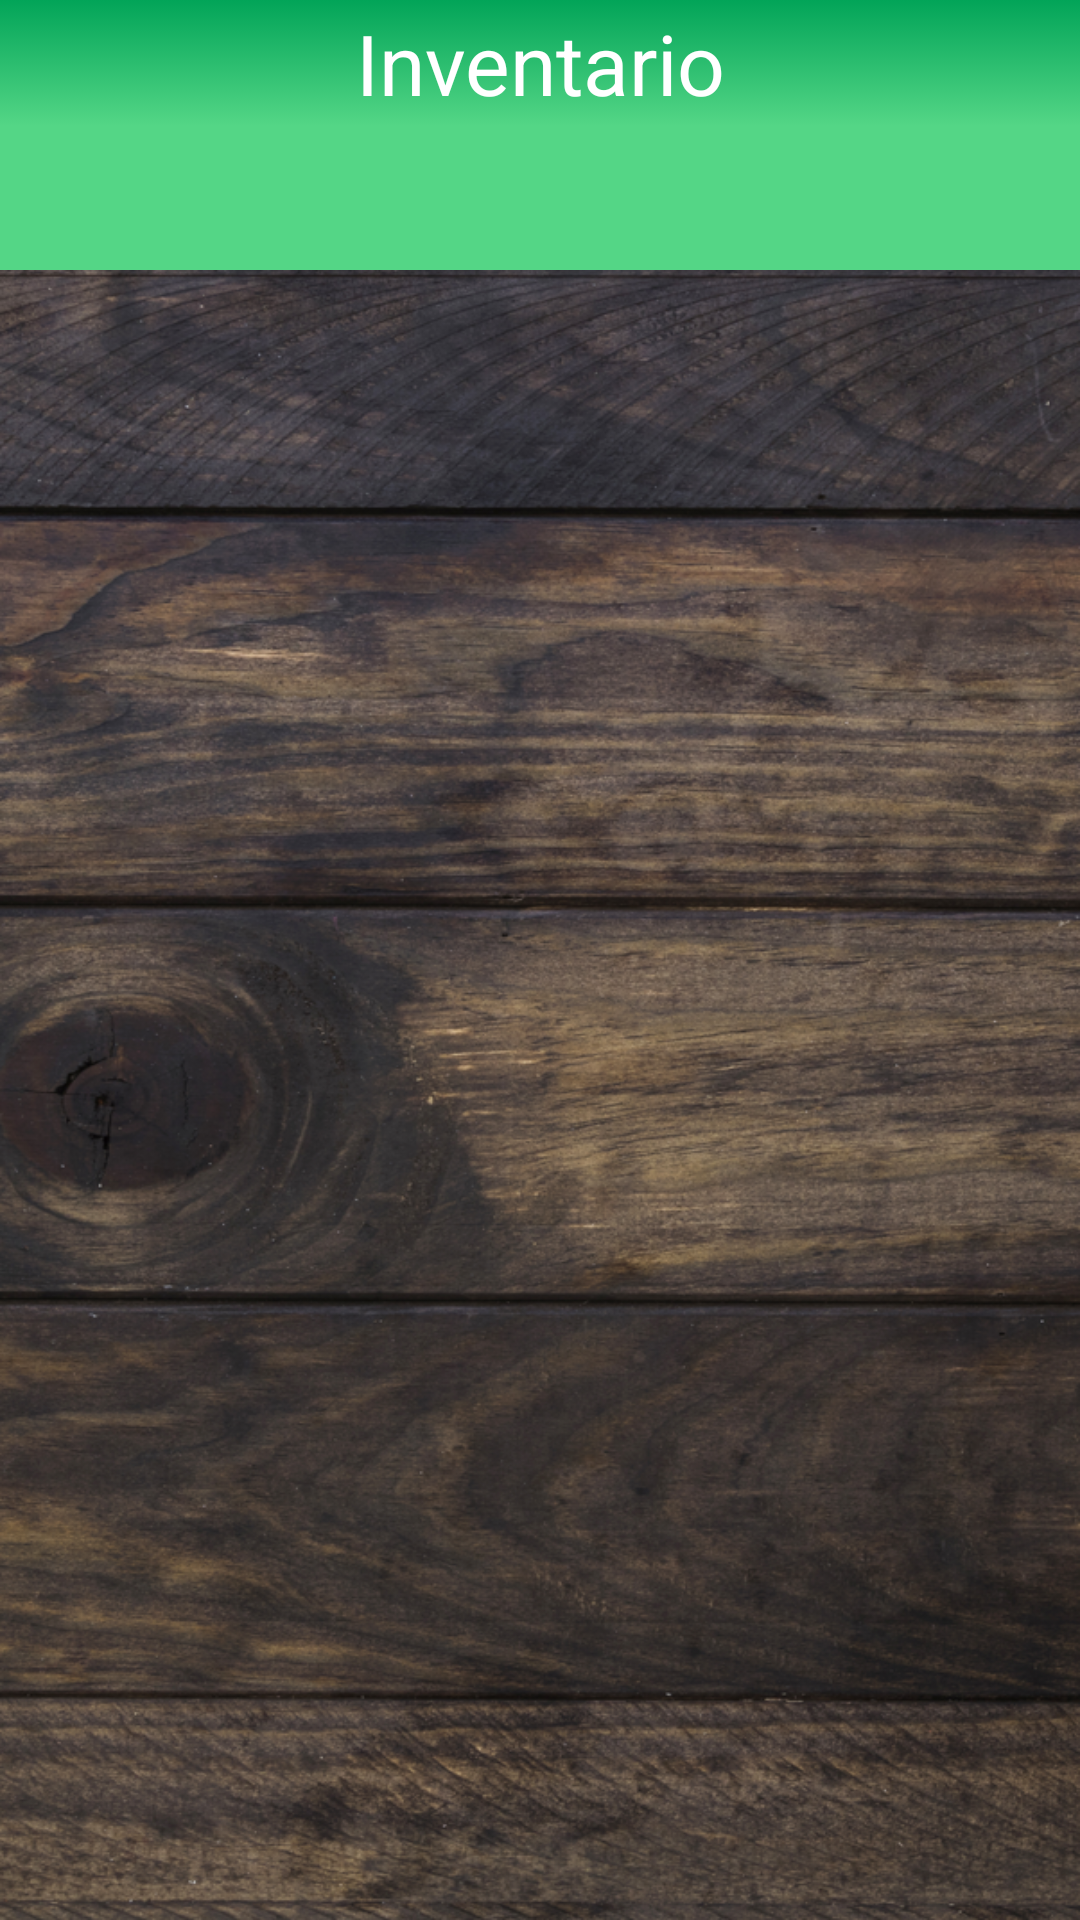

Write the Android layout XML for this screen, with the resource values it uses.
<!-- AndroidManifest.xml: application theme AppTheme -->
<!-- res/layout/activity_listado_productos.xml -->
<?xml version="1.0" encoding="utf-8"?>

<android.support.design.widget.CoordinatorLayout xmlns:android="http://schemas.android.com/apk/res/android"
    xmlns:app="http://schemas.android.com/apk/res-auto"
    xmlns:tools="http://schemas.android.com/tools"
    android:layout_width="match_parent"
    android:layout_height="match_parent"
    tools:context=".ListadoProductos">

    <android.support.design.widget.AppBarLayout
        android:layout_width="match_parent"
        android:layout_height="wrap_content"
        android:theme="@style/AppTheme.AppBarOverlay"
        android:background="@drawable/gradiant_toolbar"
        android:gravity="center">

        <TextView
            android:id="@+id/title"
            android:layout_width="match_parent"
            android:layout_height="42dp"
            android:gravity="center"
            android:minHeight="?actionBarSize"
            android:paddingStart="@dimen/appbar_padding"
            android:paddingEnd="16dp"
            android:text="@string/texto3"
            android:textSize="28sp"
            android:background="@drawable/gradiant_toolbar"
            android:textAppearance="@style/TextAppearance.AppCompat.Medium"
            app:fontFamily="@font/autour_one"
            android:textColor="@color/colorBlanco" />

        <android.support.design.widget.TabLayout
            android:id="@+id/tabs"
            android:layout_width="match_parent"
            android:layout_height="wrap_content"
            app:tabGravity="fill"
            android:background="@color/colorPrimaryLight"
            app:tabTextColor="@color/colorNegro"
            app:tabTextAppearance="@style/tab_text"
            app:fontFamily="@font/autour_one" />
    </android.support.design.widget.AppBarLayout>

    <android.support.v4.view.ViewPager
        android:id="@+id/view_pager"
        android:layout_width="match_parent"
        android:layout_height="match_parent"
        app:layout_behavior="@string/appbar_scrolling_view_behavior"
        android:background="@drawable/backgroundlist"/>
</android.support.design.widget.CoordinatorLayout>
<!-- resources referenced by this layout -->
<resources>
  <color name="colorBlanco">#ffffff</color>
  <color name="colorNegro">#000000</color>
  <color name="colorPrimaryLight">#54d686</color>
  <dimen name="appbar_padding">16dp</dimen>
  <!-- drawable backgroundlist: png bitmap (drawable, 954485 bytes) -->
  <!-- drawable gradiant_toolbar (drawable) -->
  <?xml version="1.0" encoding="utf-8"?>
  
  <selector xmlns:android="http://schemas.android.com/apk/res/android">
      <item>
          <shape>
              <gradient
                  android:angle="270"
                  android:startColor="@color/colorPrimary"
                  android:endColor="@color/colorPrimaryLight"
                  android:type="linear"
                  />
          </shape>
      </item>
  </selector>
  <string name="texto3">Inventario</string>
  <style name="AppTheme.AppBarOverlay" parent="ThemeOverlay.AppCompat.Dark.ActionBar" />
  <style name="tab_text" parent="@android:style/TextAppearance.Widget.TabWidget">
          <item name="android:fontFamily">@font/autour_one</item>
      </style>
  <style name="AppTheme" parent="Theme.AppCompat.Light.NoActionBar">
          
          <item name="colorPrimary">@color/colorPrimary</item>
          <item name="colorPrimaryDark">@color/colorPrimaryDark</item>
          <item name="colorAccent">@color/colorAccent</item>
          <item name="editTextColor">#fffffa</item>
      </style>
  <color name="colorPrimary">#02a458</color>
  <color name="colorPrimaryDark">#00742d</color>
  <color name="colorAccent">#dff644</color>
</resources>
